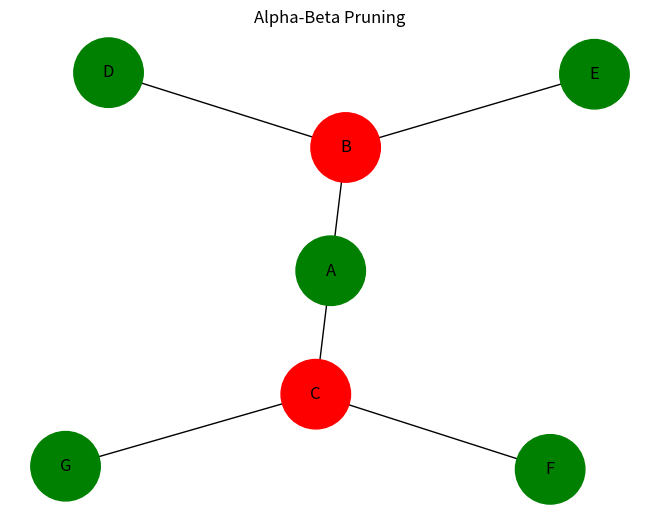

Write the Python code that produced this figure.
import math
import networkx as nx
import matplotlib.pyplot as plt

visited = []
pruned = []

tree = [3, 5, 6, 9, 1, 2, 0, -1]


def alphabeta(depth, node, maximizing, alpha, beta):

    visited.append(node)

    if depth == 3:
        return tree[node]

    if maximizing:

        value = -math.inf

        for i in range(2):

            value = max(
                value,
                alphabeta(
                    depth + 1,
                    node * 2 + i,
                    False,
                    alpha,
                    beta,
                ),
            )

            alpha = max(alpha, value)

            if alpha >= beta:
                pruned.append(node)
                break

        return value

    else:

        value = math.inf

        for i in range(2):

            value = min(
                value,
                alphabeta(
                    depth + 1,
                    node * 2 + i,
                    True,
                    alpha,
                    beta,
                ),
            )

            beta = min(beta, value)

            if alpha >= beta:
                pruned.append(node)
                break

        return value


result = alphabeta(
    0,
    0,
    True,
    -math.inf,
    math.inf
)

print("Optimal Value =", result)

G = nx.Graph()

edges = [
    ("A","B"),("A","C"),
    ("B","D"),("B","E"),
    ("C","F"),("C","G")
]

G.add_edges_from(edges)

colors = []

for node in G.nodes():

    if node in ["B","C"]:
        colors.append("red")
    else:
        colors.append("green")

nx.draw(
    G,
    with_labels=True,
    node_color=colors,
    node_size=2500
)

plt.title("Alpha-Beta Pruning")
plt.show()
